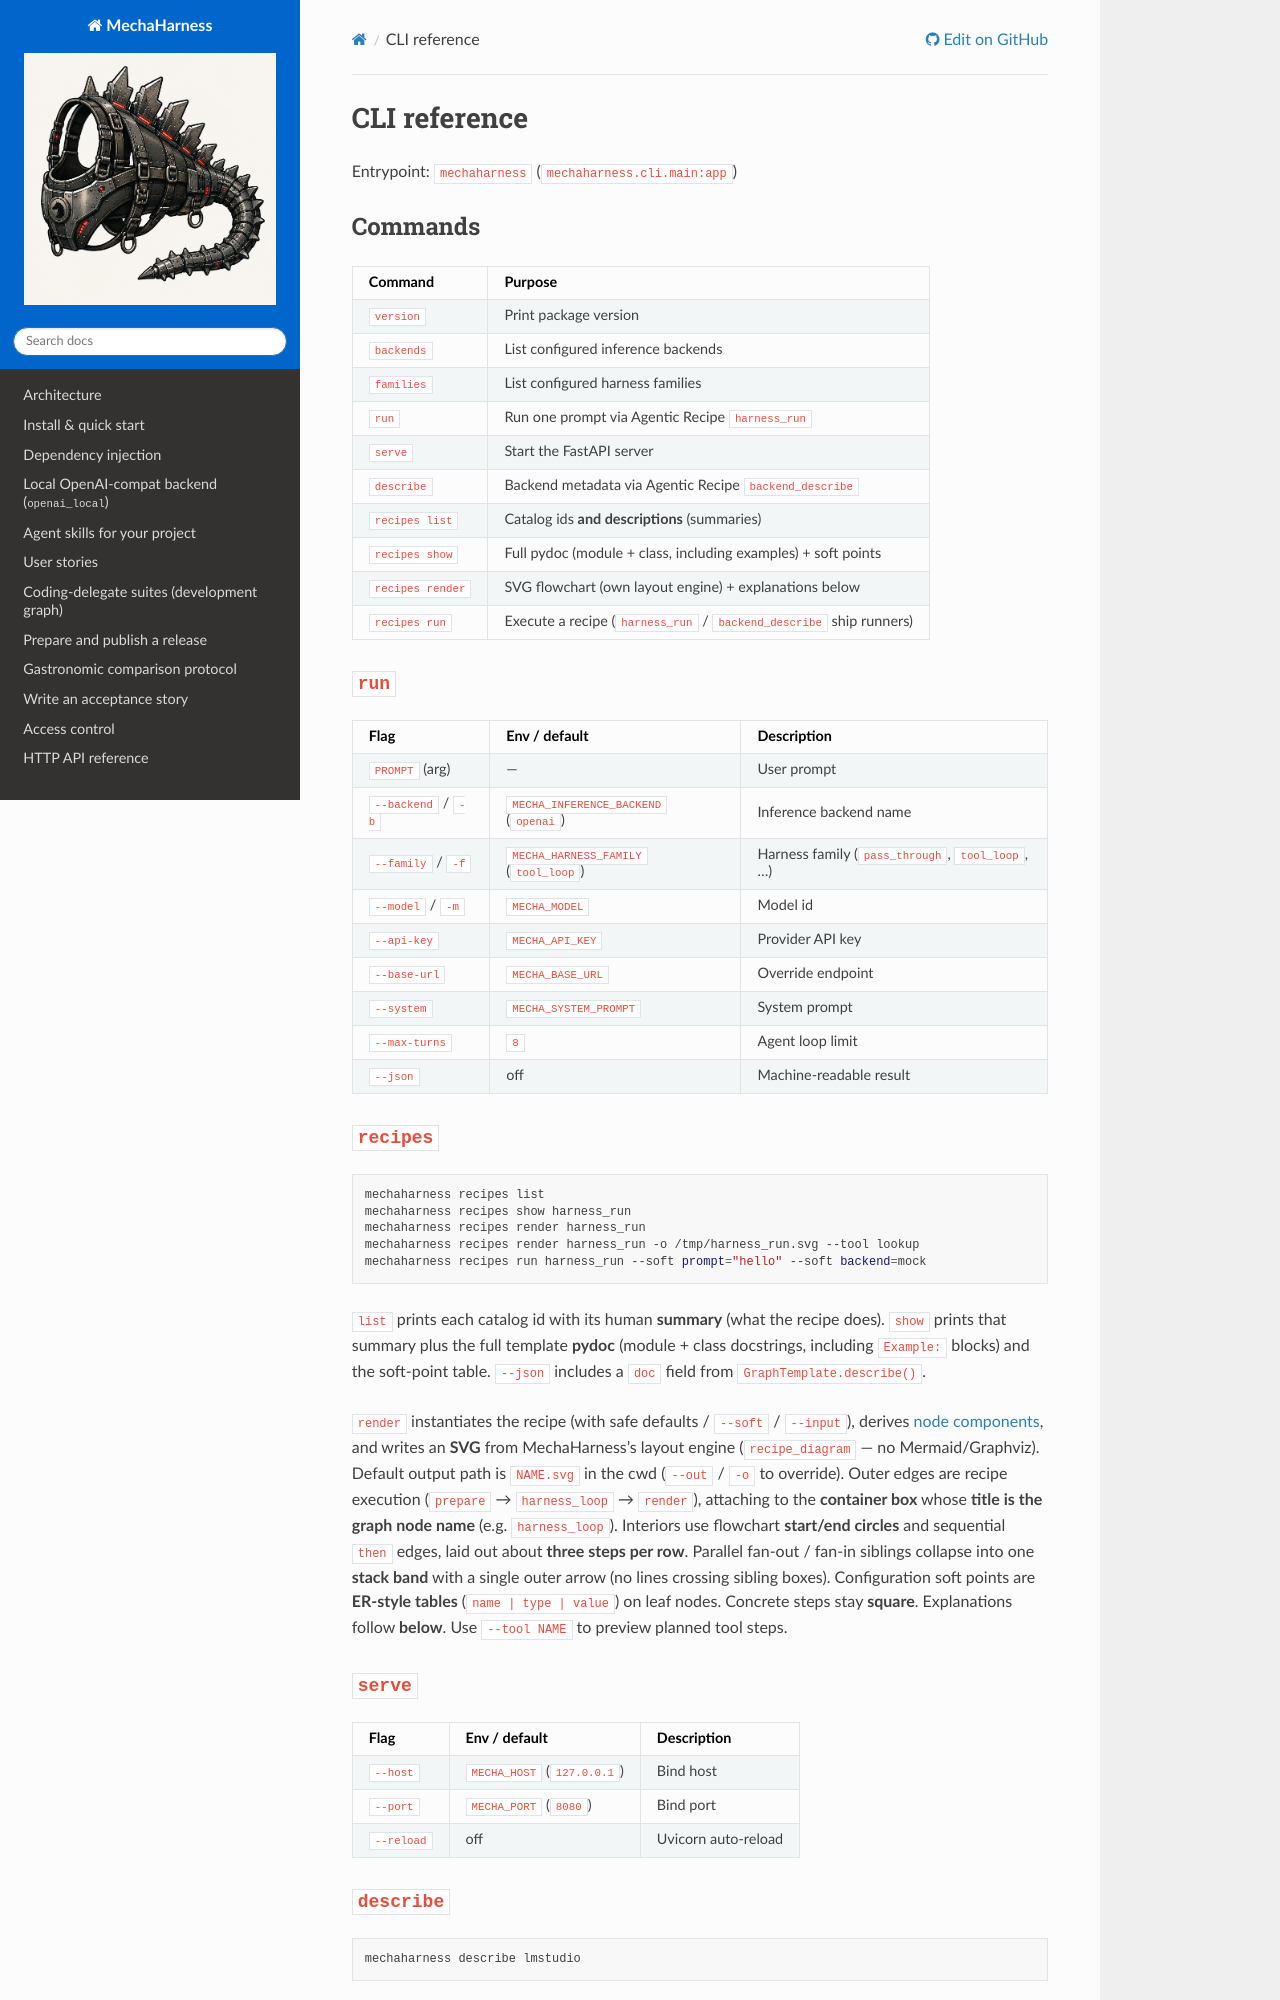

repository: rl337/mechaharness · page: reference/cli.html · generator: sphinx

# CLI reference

Entrypoint: `mechaharness` (`mechaharness.cli.main:app`)

## Commands

| Command | Purpose |
|---------|---------|
| `version` | Print package version |
| `backends` | List configured inference backends |
| `families` | List configured harness families |
| `run` | Run one prompt via Agentic Recipe `harness_run` |
| `serve` | Start the FastAPI server |
| `describe` | Backend metadata via Agentic Recipe `backend_describe` |
| `recipes list` | Catalog ids **and descriptions** (summaries) |
| `recipes show` | Full pydoc (module + class, including examples) + soft points |
| `recipes render` | SVG flowchart (own layout engine) + explanations below |
| `recipes run` | Execute a recipe (`harness_run` / `backend_describe` ship runners) |

## `run`

| Flag | Env / default | Description |
|------|---------------|-------------|
| `PROMPT` (arg) | — | User prompt |
| `--backend` / `-b` | `MECHA_INFERENCE_BACKEND` (`openai`) | Inference backend name |
| `--family` / `-f` | `MECHA_HARNESS_FAMILY` (`tool_loop`) | Harness family (`pass_through`, `tool_loop`, …) |
| `--model` / `-m` | `MECHA_MODEL` | Model id |
| `--api-key` | `MECHA_API_KEY` | Provider API key |
| `--base-url` | `MECHA_BASE_URL` | Override endpoint |
| `--system` | `MECHA_SYSTEM_PROMPT` | System prompt |
| `--max-turns` | `8` | Agent loop limit |
| `--json` | off | Machine-readable result |

## `recipes`

```bash
mechaharness recipes list
mechaharness recipes show harness_run
mechaharness recipes render harness_run
mechaharness recipes render harness_run -o /tmp/harness_run.svg --tool lookup
mechaharness recipes run harness_run --soft prompt="hello" --soft backend=mock
```

`list` prints each catalog id with its human **summary** (what the recipe does).
`show` prints that summary plus the full template **pydoc** (module + class
docstrings, including `Example:` blocks) and the soft-point table. `--json`
includes a `doc` field from `GraphTemplate.describe()`.

`render` instantiates the recipe (with safe defaults / `--soft` / `--input`),
derives [node components](./node-components.md), and writes an **SVG** from
MechaHarness's layout engine (`recipe_diagram` — no Mermaid/Graphviz). Default
output path is `NAME.svg` in the cwd (`--out` / `-o` to override). Outer edges
are recipe execution (`prepare` → `harness_loop` → `render`), attaching to the
**container box** whose **title is the graph node name** (e.g. `harness_loop`).
Interiors use flowchart **start/end circles** and sequential `then` edges, laid
out about **three steps per row**. Parallel fan-out / fan-in siblings collapse
into one **stack band** with a single outer arrow (no lines crossing sibling
boxes). Configuration soft points are **ER-style tables** (`name | type |
value`) on leaf nodes. Concrete steps stay **square**. Explanations follow
**below**. Use `--tool NAME` to preview planned tool steps.
